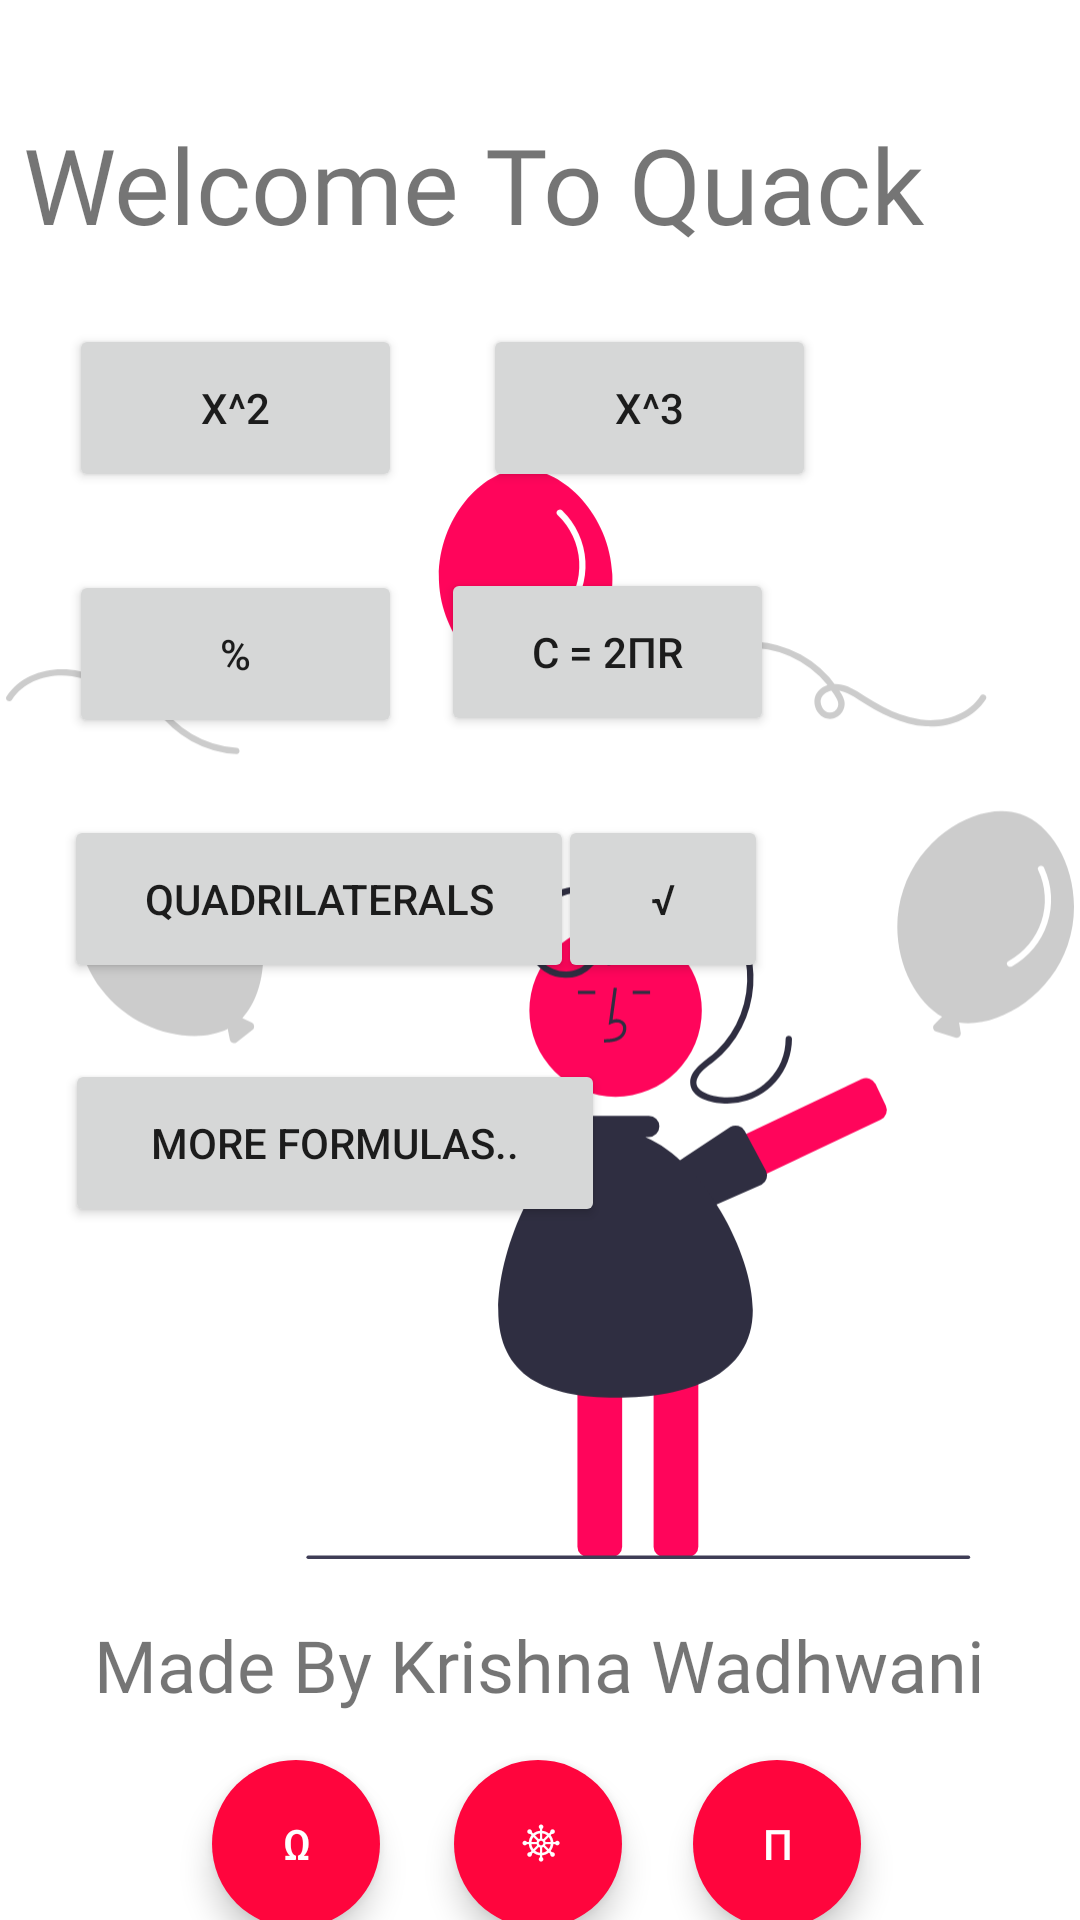

Android layout source for this screen:
<!-- AndroidManifest.xml: application theme Theme.Quack -->
<!-- res/layout/activity_main.xml -->
<?xml version="1.0" encoding="utf-8"?>
<androidx.constraintlayout.widget.ConstraintLayout xmlns:android="http://schemas.android.com/apk/res/android"
    xmlns:app="http://schemas.android.com/apk/res-auto"
    xmlns:tools="http://schemas.android.com/tools"
    android:layout_width="match_parent"
    android:layout_height="match_parent"
    tools:context=".MainActivity">

    <TextView
        android:id="@+id/textView"
        android:layout_width="wrap_content"
        android:layout_height="wrap_content"
        android:fontFamily="@font/allan"
        android:text="@string/welcome"
        android:textSize="35sp"
        app:layout_constraintBottom_toBottomOf="parent"
        app:layout_constraintHorizontal_bias="0.132"
        app:layout_constraintLeft_toLeftOf="parent"
        app:layout_constraintRight_toRightOf="parent"
        app:layout_constraintTop_toTopOf="parent"
        app:layout_constraintVertical_bias="0.064" />

    <ImageView
        android:id="@+id/imageView2"
        android:layout_width="356dp"
        android:layout_height="578dp"
        app:layout_constraintBottom_toBottomOf="parent"
        app:layout_constraintEnd_toEndOf="parent"
        app:layout_constraintHorizontal_bias="0.49"
        app:layout_constraintStart_toStartOf="parent"
        app:layout_constraintTop_toTopOf="parent"
        app:layout_constraintVertical_bias="0.79"
        app:srcCompat="@drawable/undraw_awesome_rlvy__1_" />

    <Button
        android:id="@+id/sqrt"
        android:layout_width="111dp"
        android:layout_height="56dp"
        android:layout_marginTop="108dp"
        android:onClick="square"
        android:text="x^2"
        app:layout_constraintEnd_toEndOf="parent"
        app:layout_constraintHorizontal_bias="0.093"
        app:layout_constraintStart_toStartOf="parent"
        app:layout_constraintTop_toTopOf="parent" />

    <Button
        android:id="@+id/x3"
        android:layout_width="111dp"
        android:layout_height="56dp"
        android:layout_marginTop="108dp"
        android:onClick="cube"
        android:text="X^3"
        app:layout_constraintEnd_toEndOf="parent"
        app:layout_constraintHorizontal_bias="0.236"
        app:layout_constraintStart_toEndOf="@+id/sqrt"
        app:layout_constraintTop_toTopOf="parent" />

    <Button
        android:id="@+id/percent"
        android:layout_width="111dp"
        android:layout_height="56dp"
        android:onClick="percent"
        android:text="%"
        app:layout_constraintBottom_toBottomOf="@+id/imageView2"
        app:layout_constraintEnd_toEndOf="parent"
        app:layout_constraintHorizontal_bias="0.093"
        app:layout_constraintStart_toStartOf="parent"
        app:layout_constraintTop_toBottomOf="@+id/sqrt"
        app:layout_constraintVertical_bias="0.064" />

    <Button
        android:id="@+id/pi"
        android:layout_width="111dp"
        android:layout_height="56dp"
        android:onClick="coc"
        android:text="C = 2πr"
        app:layout_constraintBottom_toBottomOf="parent"
        app:layout_constraintEnd_toEndOf="parent"
        app:layout_constraintHorizontal_bias="0.59"
        app:layout_constraintStart_toStartOf="parent"
        app:layout_constraintTop_toBottomOf="@+id/x3"
        app:layout_constraintVertical_bias="0.06" />

    <Button
        android:id="@+id/quad"
        android:layout_width="170dp"
        android:layout_height="56dp"
        android:onClick="quad"
        android:text="Quadrilaterals"
        app:layout_constraintBottom_toBottomOf="@+id/imageView2"
        app:layout_constraintEnd_toEndOf="parent"
        app:layout_constraintHorizontal_bias="0.112"
        app:layout_constraintStart_toStartOf="parent"
        app:layout_constraintTop_toBottomOf="@+id/percent"
        app:layout_constraintVertical_bias="0.079" />

    <Button
        android:id="@+id/root"
        android:layout_width="70dp"
        android:layout_height="56dp"
        android:onClick="root"
        android:text="&#8730;"
        app:layout_constraintBottom_toBottomOf="@+id/imageView2"
        app:layout_constraintEnd_toEndOf="parent"
        app:layout_constraintHorizontal_bias="0.641"
        app:layout_constraintStart_toStartOf="parent"
        app:layout_constraintTop_toBottomOf="@+id/percent"
        app:layout_constraintVertical_bias="0.079" />

    <Button
        android:id="@+id/moreformulas"
        android:layout_width="180dp"
        android:layout_height="56dp"
        android:onClick="moreformulas"
        android:text="More Formulas.."
        app:layout_constraintBottom_toBottomOf="@+id/imageView2"
        app:layout_constraintEnd_toEndOf="parent"
        app:layout_constraintHorizontal_bias="0.121"
        app:layout_constraintStart_toStartOf="parent"
        app:layout_constraintTop_toBottomOf="@+id/quad"
        app:layout_constraintVertical_bias="0.104" />

    <TextView
        android:id="@+id/textView2"
        android:layout_width="wrap_content"
        android:layout_height="wrap_content"
        android:layout_marginBottom="56dp"
        android:fontFamily="@font/amatic_sc"
        android:text="@string/made"
        android:textSize="24sp"
        app:layout_constraintBottom_toBottomOf="@+id/imageView2"
        app:layout_constraintEnd_toEndOf="parent"
        app:layout_constraintHorizontal_bias="0.497"
        app:layout_constraintStart_toStartOf="parent" />

    <com.google.android.material.button.MaterialButton
        android:id="@+id/materialButton"
        style="@style/Widget.MaterialComponents.ExtendedFloatingActionButton"
        android:layout_width="56dp"
        android:layout_height="56dp"
        android:layout_marginTop="48dp"
        android:onClick="home"
        android:text="Ω"
        android:textColor="#FFFFFF"
        app:cornerRadius="28dp"
        app:layout_constraintEnd_toEndOf="parent"
        app:layout_constraintHorizontal_bias="0.233"
        app:layout_constraintStart_toStartOf="parent"
        app:layout_constraintTop_toTopOf="@+id/textView2" />

    <com.google.android.material.button.MaterialButton
        android:id="@+id/materialButton2"
        style="@style/Widget.MaterialComponents.ExtendedFloatingActionButton"
        android:layout_width="56dp"
        android:layout_height="56dp"
        android:layout_marginTop="48dp"
        android:onClick="logout"
        android:text="Π"
        android:textColor="#FFFFFF"
        app:cornerRadius="28dp"
        app:layout_constraintEnd_toEndOf="parent"
        app:layout_constraintHorizontal_bias="0.76"
        app:layout_constraintStart_toStartOf="parent"
        app:layout_constraintTop_toTopOf="@+id/textView2" />

    <com.google.android.material.button.MaterialButton
        android:id="@+id/materialButton3"
        style="@style/Widget.MaterialComponents.ExtendedFloatingActionButton"
        android:layout_width="56dp"
        android:layout_height="56dp"
        android:layout_marginTop="48dp"
        android:onClick="chat"
        android:text="&#x2638;"
        android:textColor="#FFFFFF"
        app:cornerRadius="28dp"
        app:layout_constraintEnd_toEndOf="parent"
        app:layout_constraintHorizontal_bias="0.498"
        app:layout_constraintStart_toStartOf="parent"
        app:layout_constraintTop_toTopOf="@+id/textView2" />
</androidx.constraintlayout.widget.ConstraintLayout>
<!-- resources referenced by this layout -->
<resources>
  <!-- drawable undraw_awesome_rlvy__1_: vector/xml drawable (drawable, 8095 chars, omitted) -->
  <string name="made">Made By Krishna Wadhwani</string>
  <string name="welcome">Welcome To Quack</string>
  <style name="Theme.Quack" parent="Theme.MaterialComponents.DayNight.DarkActionBar">
          
          <item name="colorPrimary">@color/purple_500</item>
          <item name="colorPrimaryVariant">@color/purple_700</item>
          <item name="colorOnPrimary">@color/white</item>
          
          <item name="colorSecondary">@color/teal_200</item>
          <item name="colorSecondaryVariant">@color/teal_700</item>
          <item name="colorOnSecondary">@color/black</item>
          
          <item name="android:statusBarColor" tools:targetApi="l">?attr/colorPrimaryVariant</item>
          
      </style>
  <color name="purple_500">#FF053D</color>
  <color name="purple_700">#FF0537</color>
  <color name="white">#FFFFFFFF</color>
  <color name="teal_200">#FF053D</color>
  <color name="teal_700">#FF018786</color>
  <color name="black">#FF000000</color>
</resources>
